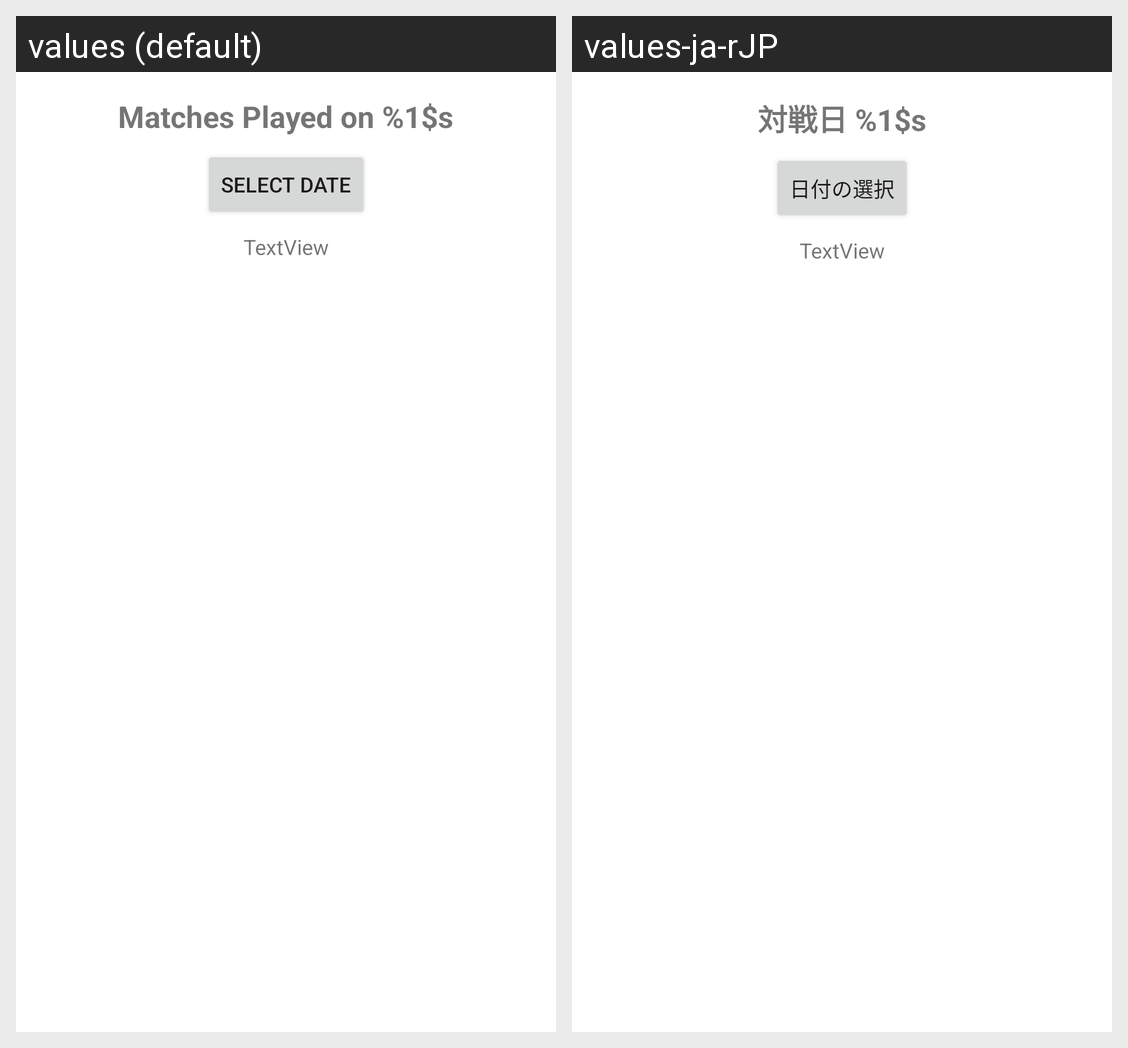

This grid shows one Android layout under two languages. Give, for every string resource on the screen, its name, the default text and each shown locale's text.
Android screen res/layout/activity_matches.xml rendered under 2 locales, left to right: values (default), values-ja-rJP. Device: Nexus 5 (rendered at 1080×1920; each locale shown at half size, 540×960, under a caption strip naming it); theme Theme.TennisTalk.
Strings drawn on this screen, with the default value and each locale's value (text and hints the layout hard-codes, and strings that could not be matched under every locale, appear in the picture but are not listed):

matches_results
  values: Matches Played on %1$s
  values-ja-rJP: 対戦日 %1$s

select_date
  values: Select Date
  values-ja-rJP: 日付の選択
